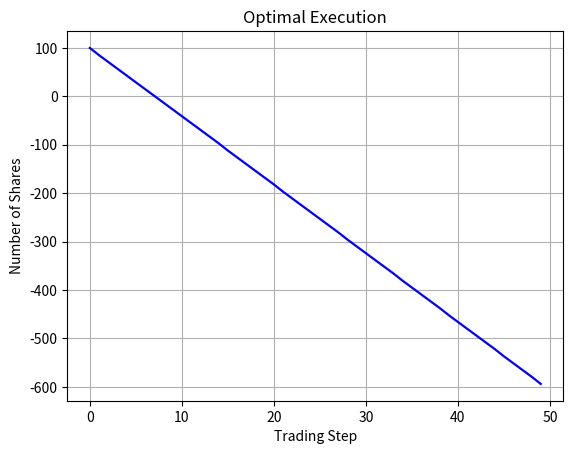

Here is the Python script that generated this plot:
import numpy as np
import pandas as pd
import math
import matplotlib.pyplot as plt

class Almgren_Chriss2000:
    """
    Description:
    Select few deviations from the seminal model/work of Almgren & Chriss in their 2000 paper
    "Optimal Execution of Portfolio Transactions"
    """
    def __init__(self, ALPHA = 1, ETA = 0.05, GAMMA = 0.5, BETA = 1, LAMBDA = 0.0003, SIGMA = 0.3, EPSILON = 0.0625, N = 50, T = 1, X = 100):
        """
        :param ALPHA: power of temporary impact function
        :param ETA: linear coefficient of temporary impact function
        :param GAMMA: linear coefficient of permanent impact function
        :param BETA: power of permanent impact function
        :param LAMBDA: risk aversion measure**
        :param SIGMA: annual vol
        :param EPSILON: bid-ask spread + fees ~ fixed cost of selling ($/share)
        :param N: number of time steps/buckets (integer)
        :param T: expiry - when holdings must be depleted (days)
        :param X: number of shares holding initially (integer)
        """
        self.ALPHA = float(ALPHA)
        self.ETA = float(ETA)
        self.GAMMA = float(GAMMA)
        self.BETA = float(BETA)
        self.LAMBDA = float(LAMBDA)
        self.SIGMA = float(SIGMA)
        self.EPSILON = float(EPSILON)
        self.N = int(N)
        self.T = float(T)
        self.TAU = math.sqrt(self.T / self.N)
        self.KAPPA = math.sqrt((self.LAMBDA * (self.SIGMA ** 2)) /
                                (self.ETA * (1 + ((0.5 * self.GAMMA * self.TAU) / self.ETA))))
        self.X = int(X)
        self.bellman_solve()
        self.basic_almgren()

    def temp_impact(self, x):
        return self.ETA * (x ** self.ALPHA)

    def perm_impact(self, x):
        return self.GAMMA * (x ** self.BETA)

    def hamiltonian(self, x, n):
        eq = self.LAMBDA * n * self.perm_impact(n / self.TAU) + \
             self.LAMBDA * (x - n) * self.TAU * self.temp_impact(n / self.TAU) +\
             (0.5 * (self.LAMBDA ** 2) * (self.SIGMA ** 2) * self.TAU * ((x - n) ** 2))
        return eq

    def variance_IS(self, opt_sale):
        variance_shortfall = 0
        step = -1
        while step < len(opt_sale) - 1:
            step += 1
            temp = (self.X - np.sum(opt_sale[0:step])) ** 2
            variance_shortfall += temp

        variance_shortfall = self.TAU * (self.SIGMA ** 2) * variance_shortfall
        return variance_shortfall

    def bellman_solve(self, plot='False'):
        """
        Using stochastic control to solve for best execution strategy
        :param plot: graph of strategy
        :return: 5-tup of value function, optimal trading set/strategy,
        inventory over time, as well as basic implentational shortfall expectation & variance for comparison purposes
        """
        value_func = np.zeros(shape=(self.N, self.X + 1), dtype='float64')
        opt_moves = np.zeros(shape=(self.N, self.X + 1), dtype='int')
        inventory = np.zeros(shape=(self.N, 1), dtype='int')
        inventory[0] = self.X
        opt_sale = []

        for x in range(self.X + 1):
            value_func[self.N - 1, x] = np.exp(x * self.temp_impact((x / self.TAU)))
            opt_moves[self.N - 1, x] = x

        for step in range(self.N - 2, -1, -1):
            for x in range(self.X + 1):
                best_value = value_func[step + 1, 0] * np.exp(self.hamiltonian(x, x))
                best_n = x

                for n in range(x):
                    current_value = value_func[step + 1, x - n] * np.exp(self.hamiltonian(x, n))
                    if current_value < best_value:
                        best_value = current_value
                        best_n = n

                value_func[step, x] = best_value
                opt_moves[step, x] = best_n

        for step in range(1, self.N):
            inventory[step] = inventory[step - 1] - opt_moves[step, inventory[step - 1]]
            opt_sale.append(opt_moves[step - 1])

        expected_shortfall = 0.5 * self.GAMMA * (self.X ** 2) + self.EPSILON * np.sum(opt_sale) +\
                             ((self.ETA - 0.5 * self.GAMMA) / self.TAU) * np.sum([sale ** 2 for sale in opt_sale])

        variance_shortfall = self.variance_IS(opt_sale)

        opt_sale = np.asarray(opt_sale)
        if plot=='True':
            plt.plot(inventory, color='blue', lw=1.6)
            plt.title('Optimal Execution')
            plt.xlabel('Trading Step')
            plt.ylabel('Number of Shares')
            plt.grid(True)
            plt.show()

        return value_func, opt_moves, inventory, opt_sale, expected_shortfall, variance_shortfall

    def basic_almgren(self, plot='True'):
        """
        The baseline quadratic cost 2000 method for optimal execution from the paper - linear impact
        :return: opt_moves,
        """

        opt_sale = np.zeros(shape=(self.N, 1), dtype='int')
        inventory = np.zeros(shape=(self.N, 1), dtype='int')
        inventory[0] = self.X
        inventory[self.N - 1] = 0
        for n in range(1, self.N):
            inventory[n] = ((np.sinh(self.KAPPA * (self.T - (n * self.TAU)))) / (np.sinh(self.KAPPA * self.T))) * self.X
            opt_sale[n] = inventory[n-1] - inventory[n]

        print(inventory)
        ETA_TILDE = self.ETA - (0.5 * self.GAMMA * self.TAU)
        expected_shortfall = 0.5 * self.GAMMA * (self.X ** 2) + self.EPSILON * np.sum(np.absolute(opt_sale)) +\
                             (ETA_TILDE / self.TAU) * np.sum([sale ** 2 for sale in opt_sale])
        variance_shortfall = self.variance_IS(opt_sale)
        if plot == 'True':
            plt.plot(inventory, color='blue', lw=1.6)
            plt.title('Optimal Execution')
            plt.xlabel('Trading Step')
            plt.ylabel('Number of Shares')
            plt.grid(True)
            plt.show()

if __name__ == "__main__":
    execute = Almgren_Chriss2000()







